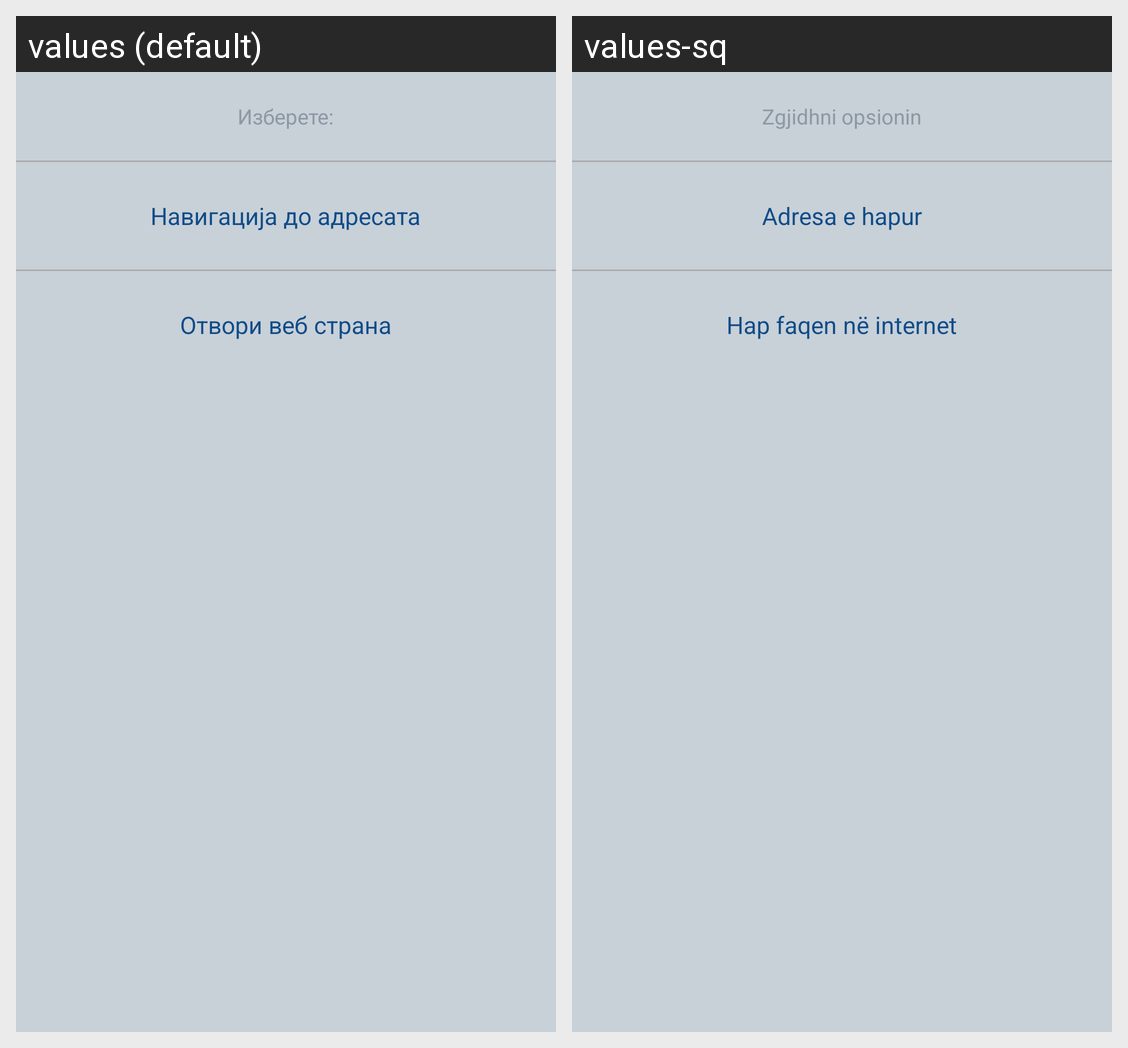

For this localized Android screen grid, give each drawn string resource with its value in every locale shown.
Android screen res/layout/open_link_dialog_layout.xml rendered under 2 locales, left to right: values (default), values-sq. Device: Nexus 5 (rendered at 1080×1920; each locale shown at half size, 540×960, under a caption strip naming it); theme AppFullScreenTheme.
Strings drawn on this screen, with the default value and each locale's value (text and hints the layout hard-codes, and strings that could not be matched under every locale, appear in the picture but are not listed):

select_option
  values: Изберете:
  values-sq: Zgjidhni opsionin

open_google_maps
  values: Навигација до адресата
  values-sq: Adresa e hapur

open_web_page
  values: Отвори веб страна
  values-sq: Hap faqen në internet
